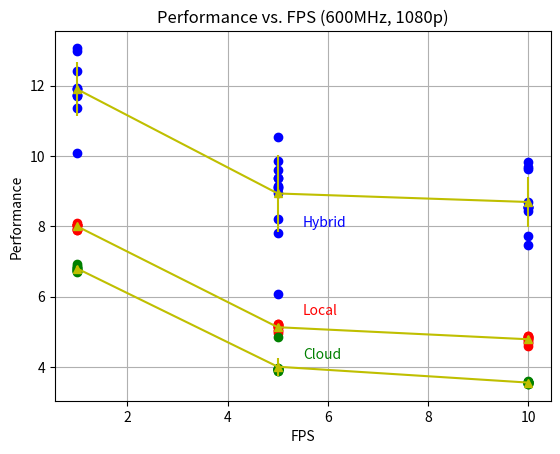

Python code for this plot:
import matplotlib.pyplot as plt, numpy as np

cloud = {1  : [6.726414, 6.798498, 6.937224, 6.878832, 6.828630, 6.822782, 6.770715, 6.766120, 6.765100, 6.738865, 6.696692],\
         5  : [4.858181, 3.887907, 3.888458, 3.925361, 3.925478, 3.924713, 3.932744, 3.938251, 3.969049, 3.938612, 3.930301, 3.932361],\
         10 : [3.548206, 3.536180, 3.515200, 3.522238, 3.530696, 3.560360, 3.583819, 3.584272, 3.563212, 3.556843, 3.576291, 3.560071]}

hybrid = {1  : [10.077460, 11.347455, 11.926654, 11.908882, 11.900213, 11.711689, 11.741287, 11.731933, 12.409190, 13.069323, 12.994066],\
          5  : [6.077563, 7.818010, 8.199321, 9.859004, 9.610990, 9.357674, 9.368867, 9.156163, 8.950741, 9.127098, 9.099534, 10.543003],\
          10 : [7.458483, 7.712030, 9.625562, 8.436493, 8.538699, 8.547045, 8.530429, 8.534606, 8.693237, 9.825369, 9.670858]}

local = {1  : [8.076799, 8.029537, 7.961660, 7.895948, 7.904000, 8.046691, 8.038584, 8.036822, 8.037481, 7.907447],\
         5  : [5.022460, 4.949500, 5.120481, 5.134944, 5.144536, 5.213707, 5.211734, 5.196800, 5.196846, 5.161212, 5.053142],\
         10 : [4.673613, 4.599289, 4.768661, 4.800531, 4.810185, 4.872973, 4.869621, 4.854938, 4.855751, 4.819260, 4.710414]}

local_avg = {1 : np.mean(local[1]), 5 : np.mean(local[5]), 10 : np.mean(local[10])}
cloud_avg = {1 : np.mean(cloud[1]), 5 : np.mean(cloud[5]), 10 : np.mean(cloud[10])}
hybrid_avg = {1 : np.mean(hybrid[1]), 5 : np.mean(hybrid[5]), 10 : np.mean(hybrid[10])}

plt.plot([1 for i in local[1]], [i for i in local[1]], 'ro',\
         [5 for i in local[5]], [i for i in local[5]], 'ro',\
         [10 for i in local[10]], [i for i in local[10]], 'ro',\
         [1 for i in cloud[1]], [i for i in cloud[1]], 'go',\
         [5 for i in cloud[5]], [i for i in cloud[5]], 'go',\
         [10 for i in cloud[10]], [i for i in cloud[10]], 'go',\
         [1 for i in hybrid[1]], [i for i in hybrid[1]], 'bo',\
         [5 for i in hybrid[5]], [i for i in hybrid[5]], 'bo',\
         [10 for i in hybrid[10]], [i for i in hybrid[10]], 'bo')
plt.errorbar([1, 5, 10], [np.mean(local[1]), np.mean(local[5]), np.mean(local[10])], [np.std(local[1]), np.std(local[5]), np.std(local[10])], linestyle=None, marker='^', color='y')
plt.errorbar([1, 5, 10], [np.mean(cloud[1]), np.mean(cloud[5]), np.mean(cloud[10])], [np.std(cloud[1]), np.std(cloud[5]), np.std(cloud[10])], linestyle=None, marker='^', color='y')
plt.errorbar([1, 5, 10], [np.mean(hybrid[1]), np.mean(hybrid[5]), np.mean(hybrid[10])], [np.std(hybrid[1]), np.std(hybrid[5]), np.std(hybrid[10])], linestyle=None, marker='^', color='y')
plt.text(5.5, 5.5, 'Local', color='r')
plt.text(5.5, 4.25, 'Cloud', color='g')
plt.text(5.5, 8, 'Hybrid', color='b')
plt.xlabel('FPS')
plt.ylabel('Performance')
plt.title('Performance vs. FPS (600MHz, 1080p)')
plt.grid(True)
plt.show()
